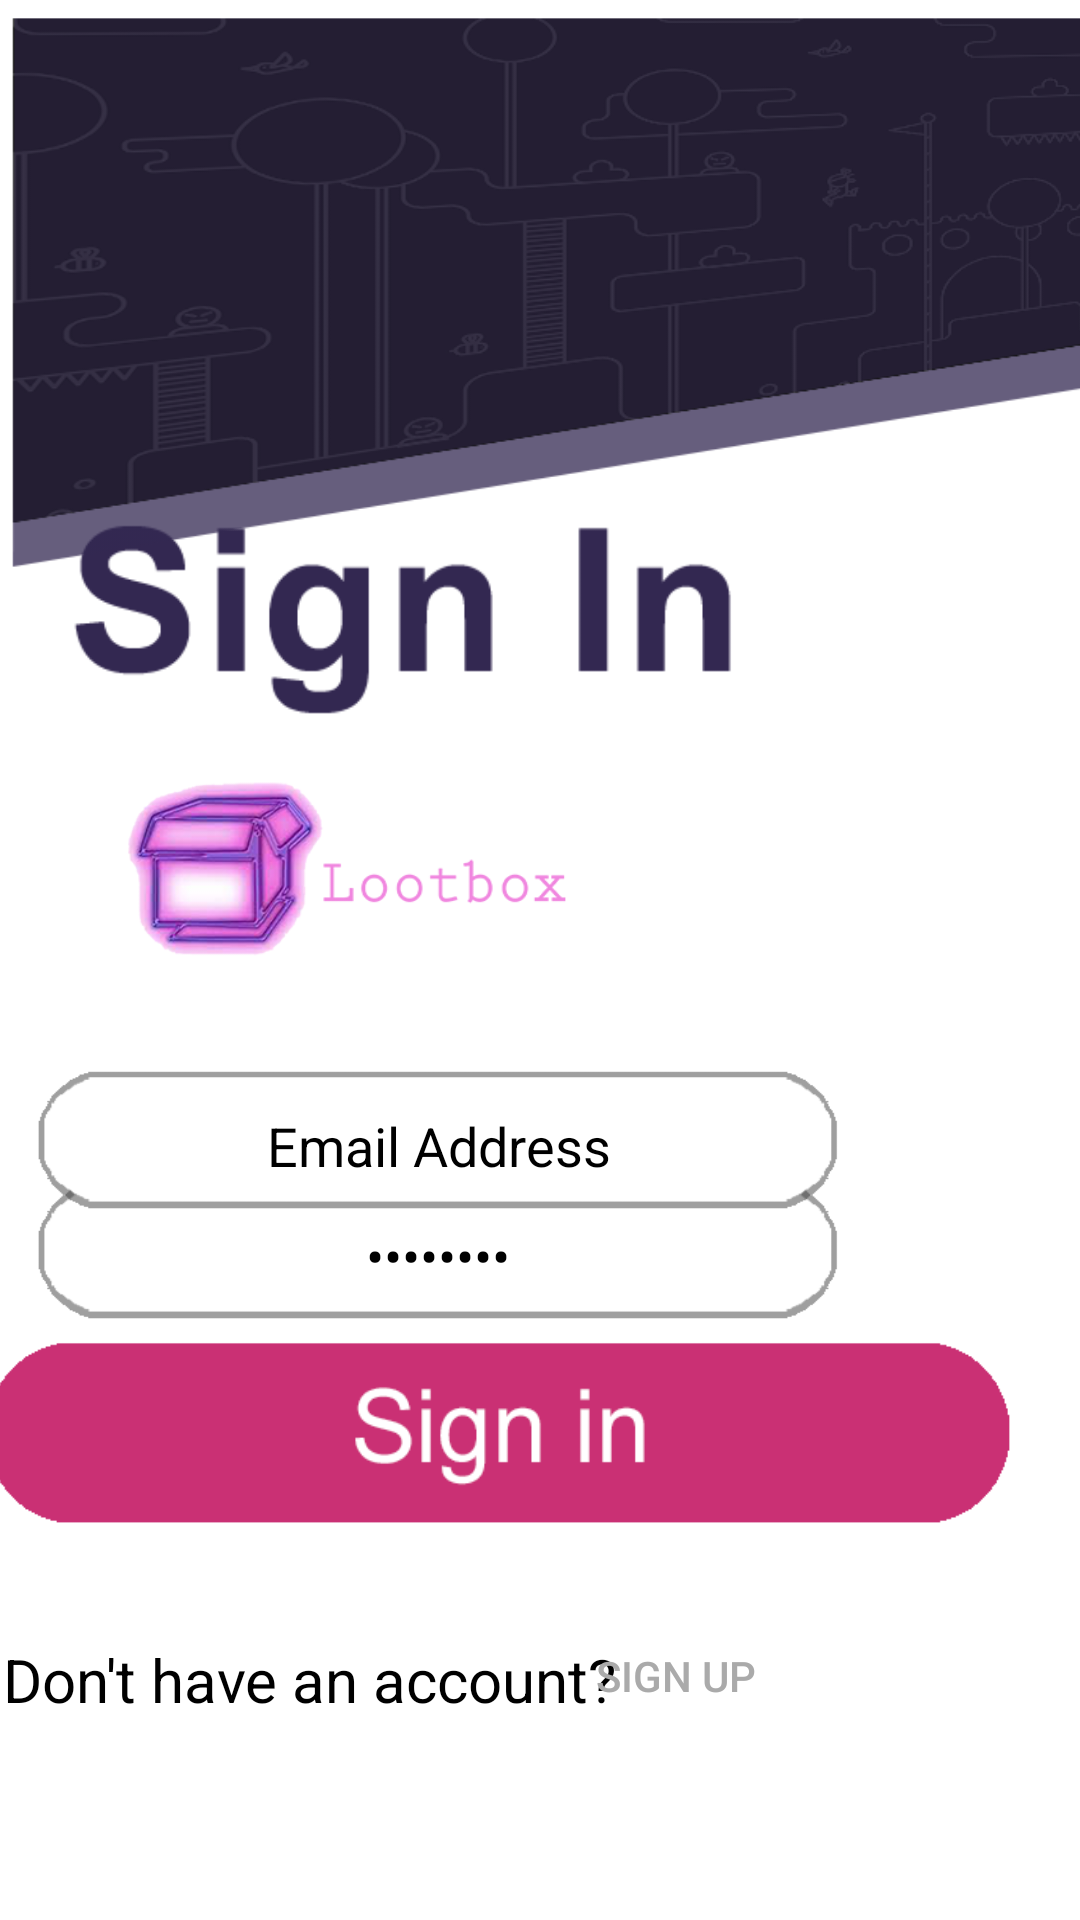

The Android layout XML behind this screen, and the referenced resources:
<!-- AndroidManifest.xml: application theme Theme.Lootbox -->
<!-- res/layout/activity_login.xml -->
<?xml version="1.0" encoding="utf-8"?>
<androidx.constraintlayout.widget.ConstraintLayout xmlns:android="http://schemas.android.com/apk/res/android"
    xmlns:app="http://schemas.android.com/apk/res-auto"
    xmlns:tools="http://schemas.android.com/tools"
    android:layout_width="match_parent"
    android:layout_height="match_parent"
    tools:context=".MainActivity">

    <ImageView
        android:id="@+id/imageView7"
        android:layout_width="427dp"
        android:layout_height="890dp"
        android:background="@drawable/page_background"
        app:layout_constraintBottom_toBottomOf="parent"
        app:layout_constraintEnd_toEndOf="parent"
        app:layout_constraintStart_toStartOf="parent"
        app:layout_constraintTop_toTopOf="parent"
        app:layout_constraintVertical_bias="0.0" />

    <ImageView
        android:id="@+id/imageView3"
        android:layout_width="225dp"
        android:layout_height="75dp"

        android:layout_marginEnd="92dp"

        android:background="@drawable/signin_title"
        app:layout_constraintBottom_toBottomOf="parent"
        app:layout_constraintEnd_toEndOf="parent"

        app:layout_constraintStart_toStartOf="parent"
        app:layout_constraintTop_toTopOf="parent"
        app:layout_constraintVertical_bias="0.3" />

        app:layout_constraintTop_toBottomOf="@+id/tbrHeader" />


    <ImageView
        android:id="@+id/imageView4"
        android:layout_width="150dp"
        android:layout_height="60dp"


        android:layout_marginTop="16dp"
        android:layout_marginEnd="128dp"

        android:background="@drawable/signin_logo"
        app:layout_constraintBottom_toBottomOf="parent"
        app:layout_constraintEnd_toEndOf="parent"

        app:layout_constraintHorizontal_bias="0.498"
        app:layout_constraintStart_toStartOf="parent"
        app:layout_constraintTop_toTopOf="parent"
        app:layout_constraintVertical_bias="0.432" />

        app:layout_constraintTop_toBottomOf="@+id/imageView3" />


    <TextView
        android:id="@+id/txtPgTitle"
        android:layout_width="wrap_content"
        android:layout_height="wrap_content"

        android:layout_marginTop="44dp"
        android:layout_marginEnd="152dp"

        android:text="Don't have an account?"
        android:textColor="@color/black"
        android:textSize="20sp"
        android:textStyle="normal"
        app:layout_constraintBottom_toBottomOf="parent"
        app:layout_constraintEnd_toEndOf="parent"

        app:layout_constraintHorizontal_bias="0.331"
        app:layout_constraintStart_toStartOf="parent"
        app:layout_constraintTop_toTopOf="parent"
        app:layout_constraintVertical_bias="0.883" />

        app:layout_constraintTop_toBottomOf="@+id/btnSignIn"
        app:layout_constraintVertical_bias="0.0" />


    <EditText
        android:id="@+id/password"
        android:layout_width="275dp"
        android:layout_height="60dp"

        android:layout_marginEnd="68dp"

        android:background="@drawable/signin_text_box"
        android:ems="10"
        android:inputType="textPassword"
        android:text="Password"
        android:textAlignment="center"
        android:textColor="@color/black"
        app:layout_constraintBottom_toBottomOf="parent"
        app:layout_constraintEnd_toEndOf="parent"

        app:layout_constraintStart_toStartOf="parent"
        app:layout_constraintTop_toTopOf="parent"
        app:layout_constraintVertical_bias="0.67" />

        app:layout_constraintTop_toBottomOf="@+id/email" />


    <EditText
        android:id="@+id/email"
        android:layout_width="275dp"
        android:layout_height="60dp"

        android:layout_marginTop="36dp"
        android:layout_marginEnd="68dp"

        android:background="@drawable/signin_text_box"
        android:ems="10"
        android:inputType="textEmailAddress"
        android:text="Email Address"
        android:textAlignment="center"
        android:textColor="@color/black"
        app:layout_constraintBottom_toBottomOf="parent"
        app:layout_constraintEnd_toEndOf="parent"

        app:layout_constraintStart_toStartOf="parent"
        app:layout_constraintTop_toTopOf="parent"
        app:layout_constraintVertical_bias="0.581" />

        app:layout_constraintTop_toBottomOf="@+id/imageView4" />


    <androidx.appcompat.widget.Toolbar
        android:id="@+id/tbrHeader"
        android:layout_width="411dp"
        android:layout_height="197dp"
        android:background="@drawable/signin_header"
        android:minHeight="?attr/actionBarSize"
        android:theme="?attr/actionBarTheme"
        app:layout_constraintBottom_toBottomOf="parent"
        app:layout_constraintEnd_toEndOf="parent"
        app:layout_constraintHorizontal_bias="0.0"
        app:layout_constraintStart_toStartOf="parent"
        app:layout_constraintTop_toTopOf="parent"
        app:layout_constraintVertical_bias="0.0" />

    <Button
        android:id="@+id/btnSignUp"
        android:layout_width="wrap_content"
        android:layout_height="wrap_content"

        android:layout_marginTop="36dp"
        android:layout_marginEnd="56dp"

        android:background="@android:color/transparent"
        android:text="Sign Up"
        android:textColor="@drawable/button_text_color"
        app:layout_constraintBottom_toBottomOf="parent"
        app:layout_constraintEnd_toEndOf="parent"

        app:layout_constraintHorizontal_bias="0.839"
        app:layout_constraintStart_toStartOf="parent"
        app:layout_constraintTop_toTopOf="parent"
        app:layout_constraintVertical_bias="0.897" />

        app:layout_constraintTop_toBottomOf="@+id/btnSignIn"
        app:layout_constraintVertical_bias="0.0" />


    <ImageButton
        android:id="@+id/btnSignIn"
        android:layout_width="350dp"
        android:layout_height="70dp"

        android:layout_marginTop="12dp"
        android:layout_marginEnd="28dp"

        android:background="@drawable/signin_button"
        android:tint="#002E2E2E"
        app:layout_constraintBottom_toBottomOf="parent"
        app:layout_constraintEnd_toEndOf="parent"

        app:layout_constraintHorizontal_bias="0.491"
        app:layout_constraintStart_toStartOf="parent"
        app:layout_constraintTop_toTopOf="parent"
        app:layout_constraintVertical_bias="0.771" />

        app:layout_constraintTop_toBottomOf="@+id/password" />


        </androidx.constraintlayout.widget.ConstraintLayout>
<!-- resources referenced by this layout -->
<resources>
  <color name="black">#FF000000</color>
  <!-- drawable button_text_color (drawable) -->
  <?xml version="1.0" encoding="utf-8"?>
  <selector xmlns:android="http://schemas.android.com/apk/res/android">
      <item android:state_pressed="true" android:color="@android:color/black"/>
      <item android:state_pressed="true" android:color="@android:color/white"/>
      <item android:state_pressed="false" android:color="@android:color/darker_gray"/>
  </selector>
  <!-- drawable page_background: png bitmap (drawable, 7390 bytes) -->
  <!-- drawable signin_button: png bitmap (drawable, 4008 bytes) -->
  <!-- drawable signin_header: png bitmap (drawable, 50559 bytes) -->
  <!-- drawable signin_logo: png bitmap (drawable, 42011 bytes) -->
  <!-- drawable signin_text_box: png bitmap (drawable, 2812 bytes) -->
  <!-- drawable signin_title: png bitmap (drawable, 3360 bytes) -->
  <style name="Theme.Lootbox" parent="Theme.MaterialComponents.DayNight.DarkActionBar">
          
          <item name="colorPrimary">@color/purple_500</item>
          <item name="colorPrimaryVariant">@color/purple_700</item>
          <item name="colorOnPrimary">@color/white</item>
          
          <item name="colorSecondary">@color/teal_200</item>
          <item name="colorSecondaryVariant">@color/teal_700</item>
          <item name="colorOnSecondary">@color/black</item>
          
          <item name="android:statusBarColor" tools:targetApi="l">?attr/colorPrimaryVariant</item>
          
      </style>
  <color name="purple_500">#FF6200EE</color>
  <color name="purple_700">#FF3700B3</color>
  <color name="white">#FFFFFFFF</color>
  <color name="teal_200">#FF03DAC5</color>
  <color name="teal_700">#FF018786</color>
</resources>
